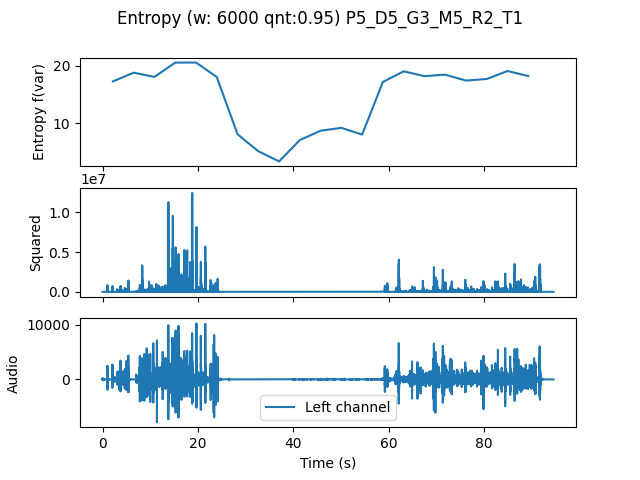

Values plotted in this chart, from the file beside it:
, t0, var
0.0, 0.0, 17.28
4.354, 4.354, 18.8
8.707, 8.707, 18.07
13.06, 13.06, 20.56
17.41, 17.41, 20.57
21.77, 21.77, 18.04
26.12, 26.12, 8.034
30.48, 30.48, 5.064
34.83, 34.83, 3.295
39.18, 39.18, 7.021
43.54, 43.54, 8.652
47.89, 47.89, 9.151
52.24, 52.24, 7.977
56.6, 56.6, 17.18
60.95, 60.95, 19.04
65.31, 65.31, 18.2
69.66, 69.66, 18.45
74.01, 74.01, 17.42
78.37, 78.37, 17.7
82.72, 82.72, 19.09
87.07, 87.07, 18.21
